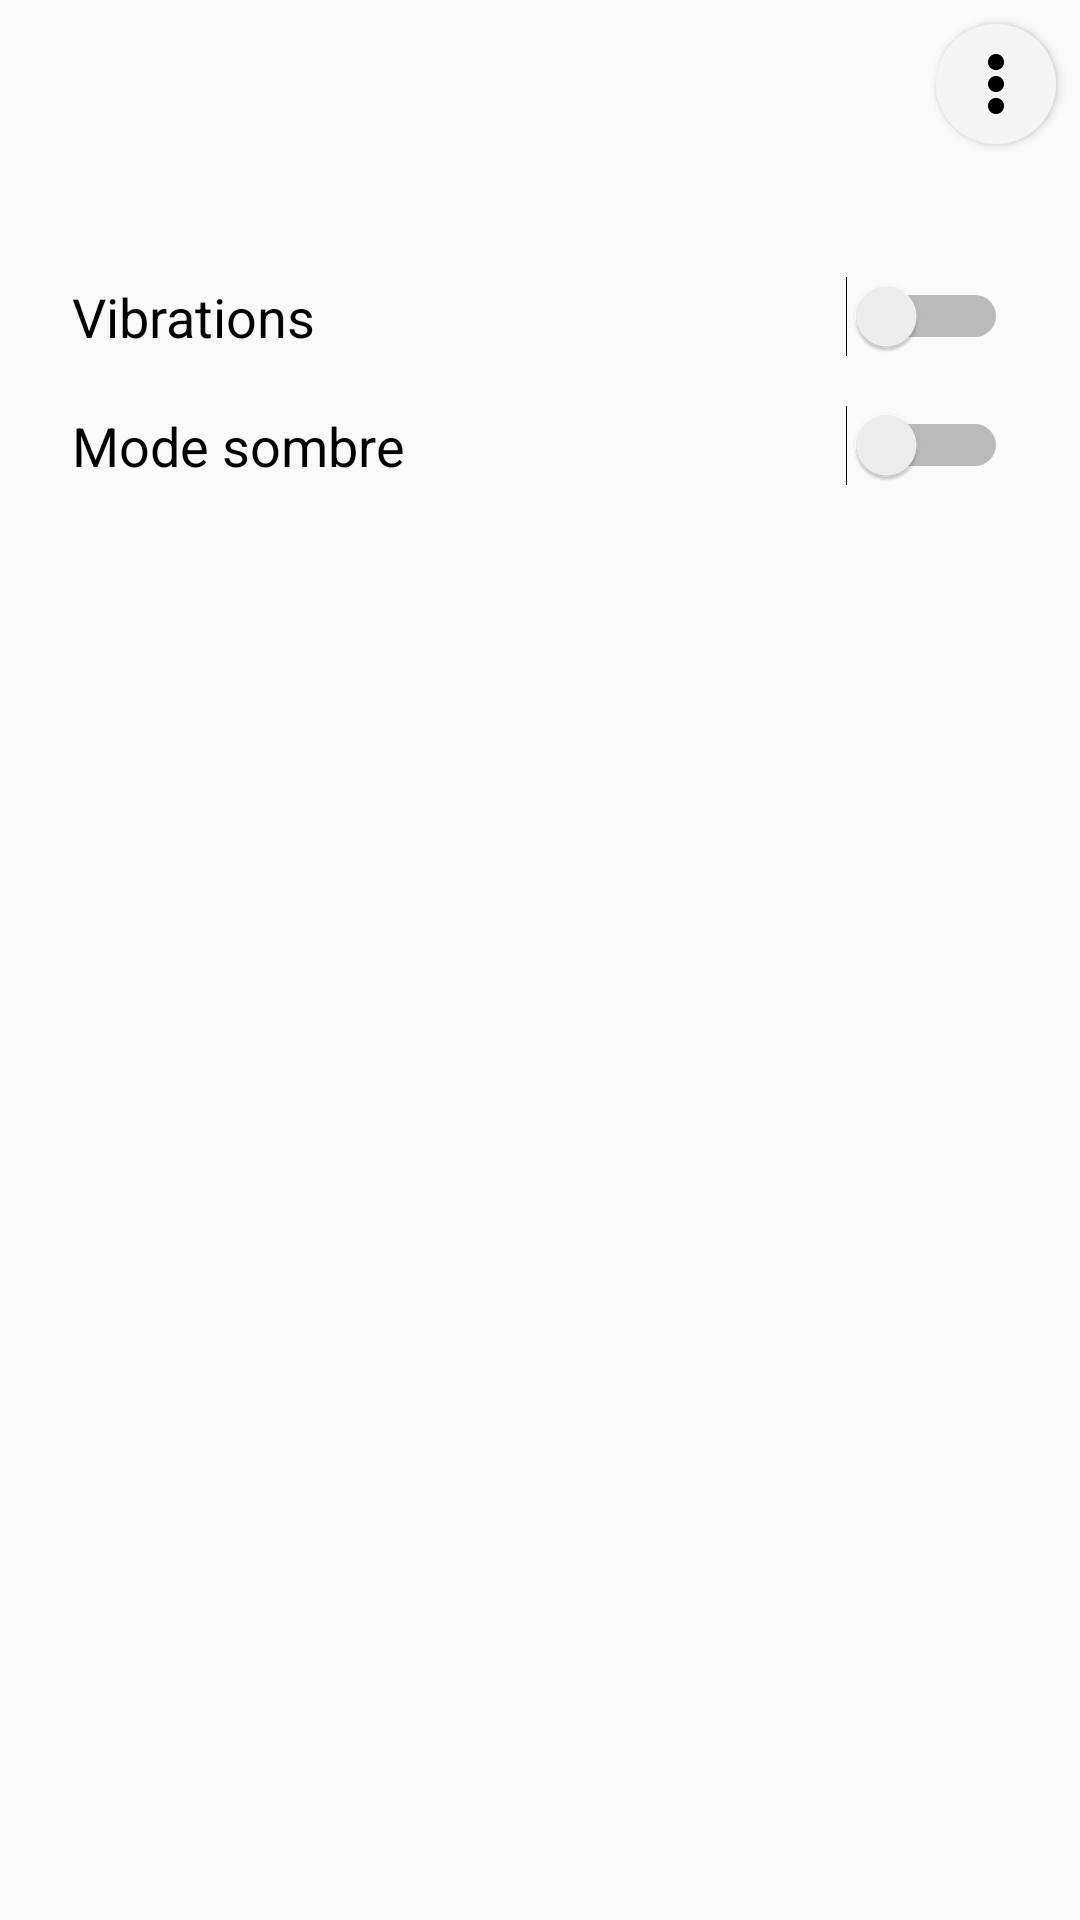

This screen was rendered from an Android layout file. Write that file and the resources it references.
<!-- AndroidManifest.xml: application theme NoActionBar -->
<!-- res/layout/activity_settings.xml -->
<?xml version="1.0" encoding="utf-8"?>
<android.support.constraint.ConstraintLayout xmlns:android="http://schemas.android.com/apk/res/android"
    xmlns:app="http://schemas.android.com/apk/res-auto"
    xmlns:tools="http://schemas.android.com/tools"
    android:layout_width="match_parent"
    android:layout_height="match_parent"
    android:background="?attr/backgroundColor">

    <android.support.constraint.ConstraintLayout
        android:id="@+id/menu"
        android:layout_width="0dp"
        android:layout_height="60dp"
        android:background="?attr/colorMenu"
        android:visibility="visible"
        app:layout_constraintEnd_toEndOf="parent"
        app:layout_constraintHorizontal_bias="0.0"
        app:layout_constraintStart_toStartOf="parent"
        app:layout_constraintTop_toTopOf="parent">

        <Button
            android:id="@+id/button_option"
            android:layout_width="40dp"
            android:layout_height="40dp"
            android:layout_marginTop="8dp"
            android:layout_marginEnd="8dp"
            android:background="@drawable/dot"
            app:layout_constraintEnd_toEndOf="parent"
            app:layout_constraintTop_toTopOf="@+id/menu" />

    </android.support.constraint.ConstraintLayout>

    <Switch
        android:id="@+id/switch_vibration"
        android:layout_width="0dp"
        android:layout_height="wrap_content"
        android:layout_marginStart="24dp"
        android:layout_marginTop="32dp"
        android:layout_marginEnd="24dp"
        android:text="Vibrations"
        android:textSize="18sp"
        app:layout_constraintEnd_toEndOf="parent"
        app:layout_constraintStart_toStartOf="parent"
        app:layout_constraintTop_toBottomOf="@+id/menu" />

    <Switch
        android:id="@+id/switch_darkMode"
        android:layout_width="0dp"
        android:layout_height="wrap_content"
        android:layout_marginStart="24dp"
        android:layout_marginTop="16dp"
        android:layout_marginEnd="24dp"
        android:text="Mode sombre"
        android:textSize="18sp"
        app:layout_constraintEnd_toEndOf="parent"
        app:layout_constraintHorizontal_bias="0.0"
        app:layout_constraintStart_toStartOf="parent"
        app:layout_constraintTop_toBottomOf="@+id/switch_vibration" />

</android.support.constraint.ConstraintLayout>
<!-- resources referenced by this layout -->
<resources>
  <!-- drawable dot (drawable) -->
  <?xml version="1.0" encoding="utf-8"?>
  <layer-list xmlns:android="http://schemas.android.com/apk/res/android">
      <item>
          <shape android:shape="oval">
              <solid android:color="#f4f4f4"/>
          </shape>
      </item>
      <item
          android:drawable="@drawable/dot128"
          android:bottom="10dp"
          android:left="10dp"
          android:right="10dp"
          android:top="10dp"/>
  </layer-list>
  <style name="NoActionBar" parent="Theme.AppCompat.Light">
          <item name="windowActionBar">false</item>
          <item name="windowNoTitle">true</item>
      </style>
  <!-- drawable dot128: png bitmap (drawable, 1441 bytes) -->
</resources>
